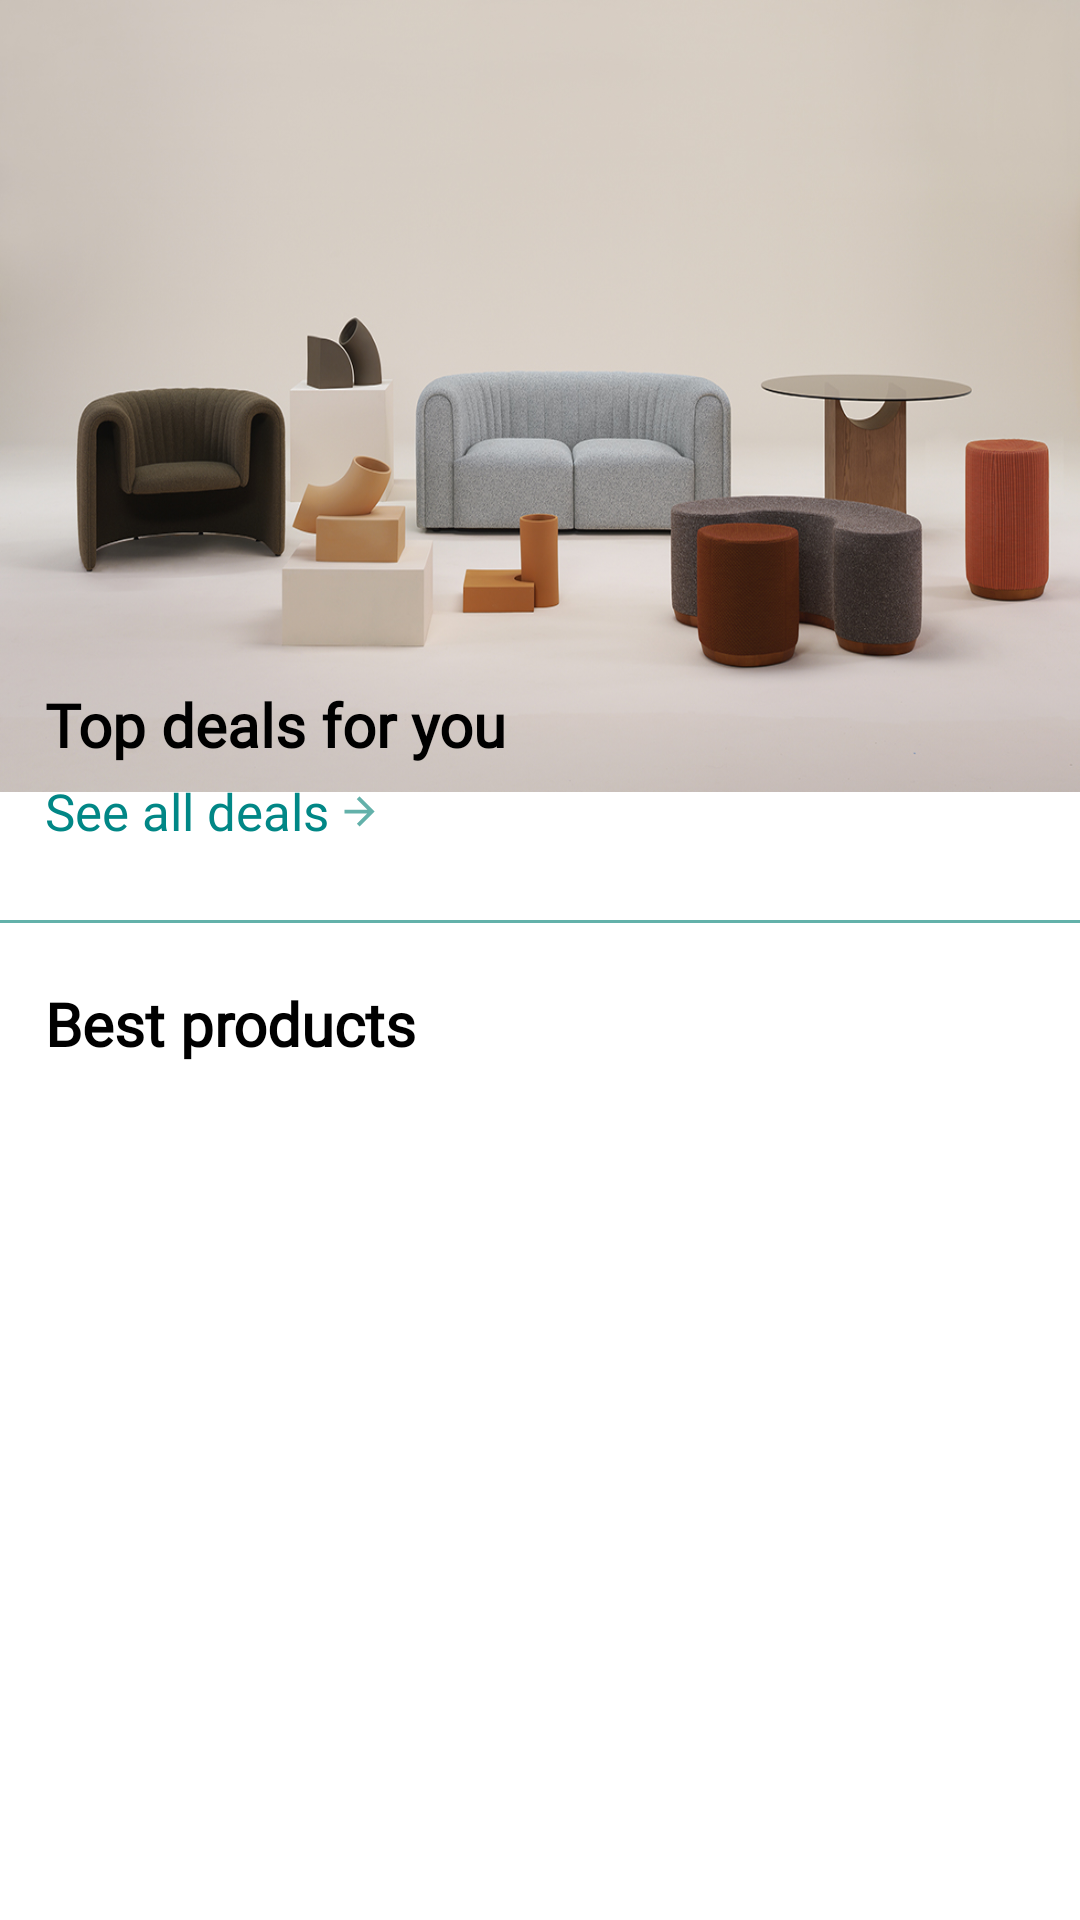

Reconstruct the res/layout file that produces this screen, plus the resources it refers to.
<!-- AndroidManifest.xml: application theme Theme.Samani -->
<!-- res/layout/fragment_main_category.xml -->
<?xml version="1.0" encoding="utf-8"?>
<androidx.constraintlayout.widget.ConstraintLayout xmlns:android="http://schemas.android.com/apk/res/android"
    android:layout_width="match_parent"
    android:layout_height="match_parent"
    xmlns:app="http://schemas.android.com/apk/res-auto"
    >


    <androidx.core.widget.NestedScrollView
        android:layout_width="match_parent"
        android:layout_height="match_parent"
        android:fillViewport="true"
        android:id="@+id/nestedScrollMainCategory">

        <FrameLayout
            android:layout_width="match_parent"
            android:layout_height="264dp">

            <ImageView
                android:id="@+id/backgroundDisplay"
                android:layout_width="match_parent"
                android:layout_height="264dp"
                android:scaleType="fitXY"
                android:src="@drawable/background"/>


        <androidx.constraintlayout.widget.ConstraintLayout
            android:layout_width="match_parent"
            android:layout_height="match_parent"
            android:backgroundTint="@color/g_grey500">


            <ProgressBar
                android:id="@+id/mainCategoryProgressBar"
                android:layout_width="wrap_content"
                android:layout_height="wrap_content"
                android:visibility="gone"
                android:indeterminateTint="@color/g_grey700"
                app:layout_constraintTop_toTopOf="parent"
                app:layout_constraintBottom_toBottomOf="parent"
                app:layout_constraintStart_toStartOf="parent"
                app:layout_constraintEnd_toEndOf="parent" />


            <androidx.recyclerview.widget.RecyclerView
                android:id="@+id/rvSpecialProducts"
                android:layout_width="0dp"
                android:layout_height="wrap_content"
                android:layout_marginStart="15dp"
                android:layout_marginTop="210dp"
                app:layout_constraintStart_toStartOf="parent"
                app:layout_constraintEnd_toEndOf="parent"
                app:layout_constraintTop_toTopOf="parent" />

            <TextView
                android:id="@+id/tvBestDeals"
                android:layout_width="wrap_content"
                android:layout_height="wrap_content"
                android:layout_marginTop="18dp"
                android:text="Top deals for you"
                android:fontFamily="@font/myriad_font"
                android:textColor="@color/black"
                android:textStyle="bold"
                android:textSize="20sp"
                app:layout_constraintStart_toStartOf="@id/rvSpecialProducts"
                app:layout_constraintTop_toBottomOf="@id/rvSpecialProducts" />

            <androidx.recyclerview.widget.RecyclerView
                android:id="@+id/rvBestDealsProducts"
                android:layout_width="0dp"
                android:layout_height="wrap_content"
                android:layout_marginEnd="15dp"
                app:layout_constraintEnd_toEndOf="parent"
                app:layout_constraintStart_toStartOf="@id/rvSpecialProducts"
                app:layout_constraintTop_toBottomOf="@id/tvBestDeals" />

            <TextView
                android:id="@+id/tvSeeAllDeals"
                android:layout_width="wrap_content"
                android:layout_height="wrap_content"
                android:layout_marginTop="4dp"
                android:text="See all deals"
                android:textColor="@color/teal_700"
                android:textSize="17sp"
                android:fontFamily="@font/myriad_font"
                app:layout_constraintStart_toStartOf="@id/rvBestDealsProducts"
                app:layout_constraintTop_toBottomOf="@id/rvBestDealsProducts" />

            <ImageView
                android:id="@+id/imgForward"
                android:layout_width="20dp"
                android:layout_height="15dp"
                app:layout_constraintTop_toTopOf="@id/tvSeeAllDeals"
                app:layout_constraintBottom_toBottomOf="@id/tvSeeAllDeals"
                app:layout_constraintStart_toEndOf="@id/tvSeeAllDeals"
                android:src="@drawable/baseline_arrow_forward_24"
                app:tint="@color/status_bar" />

            <View
                android:id="@+id/viewLine"
                android:layout_width="match_parent"
                android:layout_height="1dp"
                android:layout_marginTop="25dp"
                android:layout_marginBottom="10dp"
                app:layout_constraintTop_toBottomOf="@id/tvSeeAllDeals"
                android:background="@color/status_bar"
                app:layout_constraintStart_toStartOf="parent"
                app:layout_constraintEnd_toEndOf="parent"
                />


            <TextView
                android:id="@+id/tvBestProducts"
                android:layout_width="wrap_content"
                android:layout_height="wrap_content"
                android:layout_marginTop="20dp"
                android:text="Best products"
                android:fontFamily="@font/myriad_font"
                android:textColor="@color/black"
                android:textStyle="bold"
                android:textSize="20sp"
                app:layout_constraintStart_toStartOf="@id/rvBestDealsProducts"
                app:layout_constraintTop_toBottomOf="@id/viewLine" />

            <androidx.recyclerview.widget.RecyclerView
                android:id="@+id/rvBestProducts"
                android:layout_width="0dp"
                android:layout_height="wrap_content"
                android:layout_marginStart="15dp"
                android:layout_marginEnd="15dp"
                android:layout_marginTop="10dp"
                app:layout_constraintStart_toStartOf="parent"
                app:layout_constraintEnd_toEndOf="parent"
                app:layout_constraintTop_toBottomOf="@id/tvBestProducts"
                android:overScrollMode="never"/>

        </androidx.constraintlayout.widget.ConstraintLayout>

        </FrameLayout>

    </androidx.core.widget.NestedScrollView>

</androidx.constraintlayout.widget.ConstraintLayout>
<!-- resources referenced by this layout -->
<resources>
  <color name="black">#FF000000</color>
  <color name="g_grey500">#969899</color>
  <color name="g_grey700">#666666</color>
  <color name="status_bar">#63B1AA</color>
  <color name="teal_700">#FF018786</color>
  <!-- drawable background: jpeg bitmap (drawable, 379125 bytes) -->
  <!-- drawable baseline_arrow_forward_24 (drawable) -->
  <vector android:autoMirrored="true" android:height="24dp"
      android:tint="#04F689" android:viewportHeight="24"
      android:viewportWidth="24" android:width="24dp" xmlns:android="http://schemas.android.com/apk/res/android">
      <path android:fillColor="@android:color/white" android:pathData="M12,4l-1.41,1.41L16.17,11H4v2h12.17l-5.58,5.59L12,20l8,-8z"/>
  </vector>
  <style name="Theme.Samani" parent="Theme.MaterialComponents.Light.NoActionBar">
          
          <item name="colorPrimary">@color/teal_700</item>
          <item name="colorPrimaryVariant">@color/teal_200</item>
          <item name="colorOnPrimary">@color/white</item>
          
          <item name="colorSecondary">@color/teal_200</item>
          <item name="colorSecondaryVariant">@color/teal_700</item>
          <item name="colorOnSecondary">@color/black</item>
          
          <item name="android:statusBarColor">#63B1AA</item>
          
      </style>
  <color name="teal_200">#FF03DAC5</color>
  <color name="white">#FFFFFFFF</color>
</resources>
